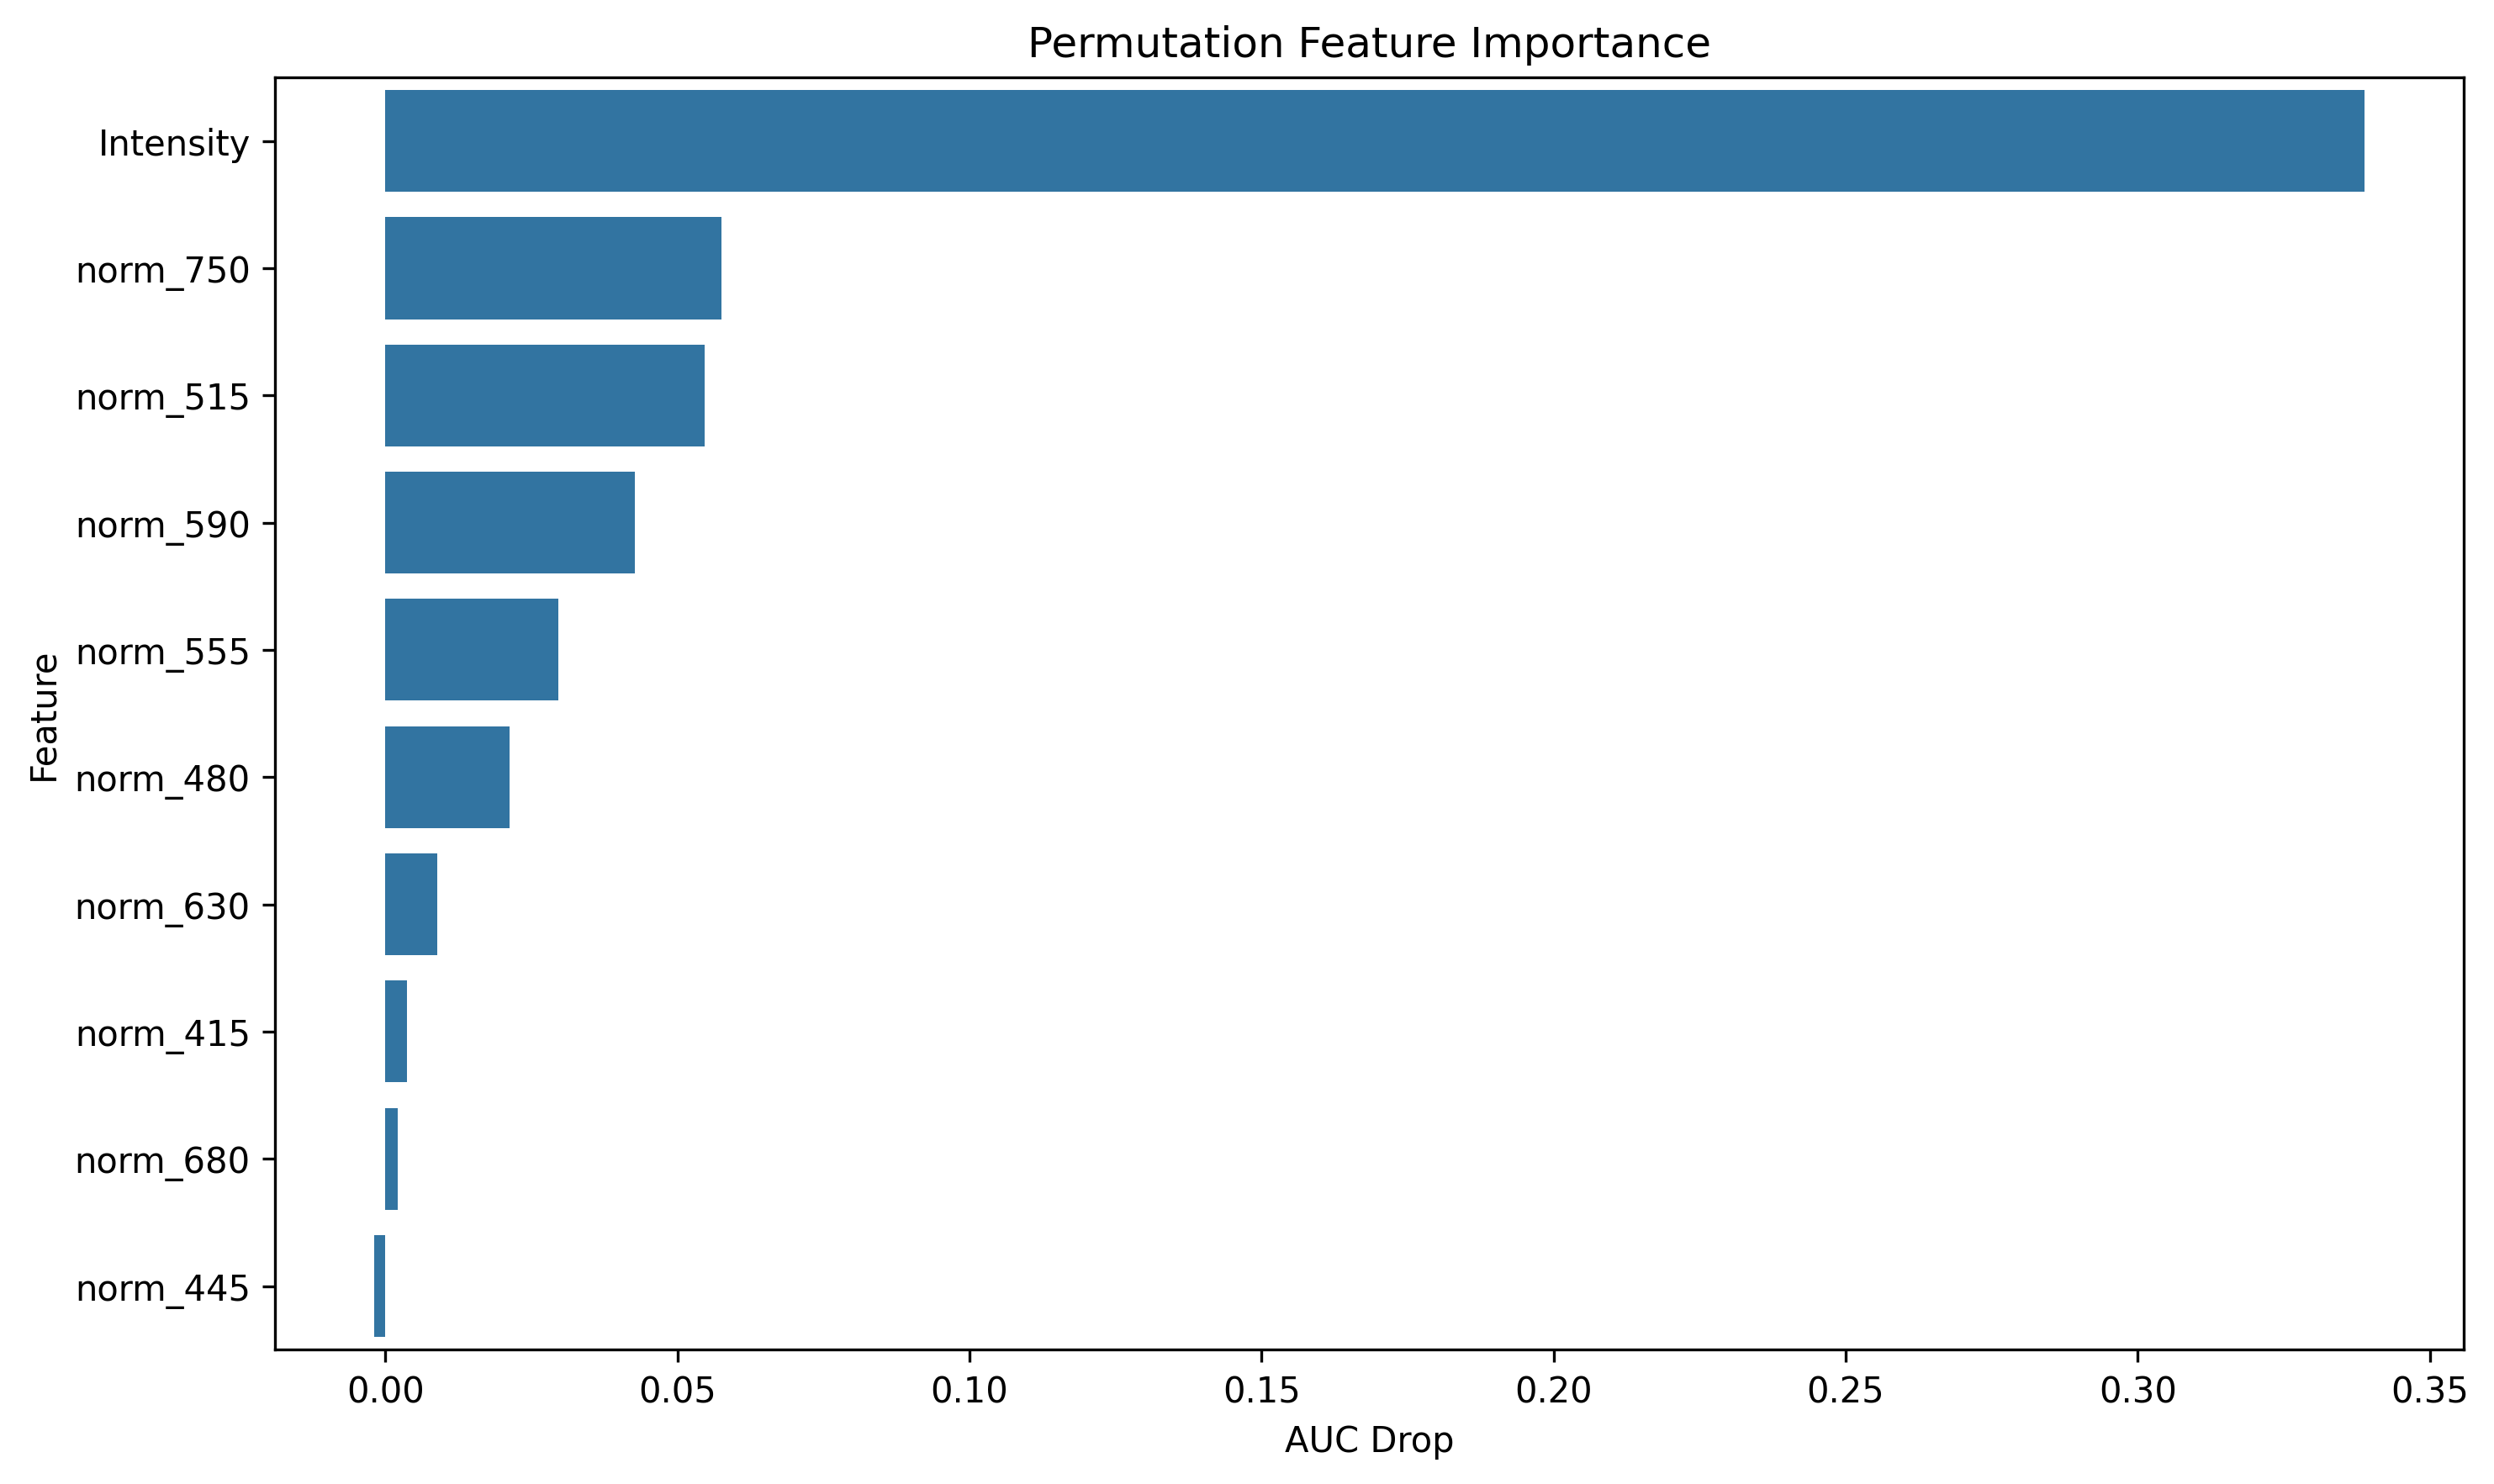

Values plotted in this chart, from the file beside it:
feature, importance
Intensity, 0.3388
norm_750, 0.05758
norm_515, 0.05472
norm_590, 0.04279
norm_555, 0.02965
norm_480, 0.02124
norm_630, 0.008859
norm_415, 0.003748
norm_680, 0.002192
norm_445, -0.001863
